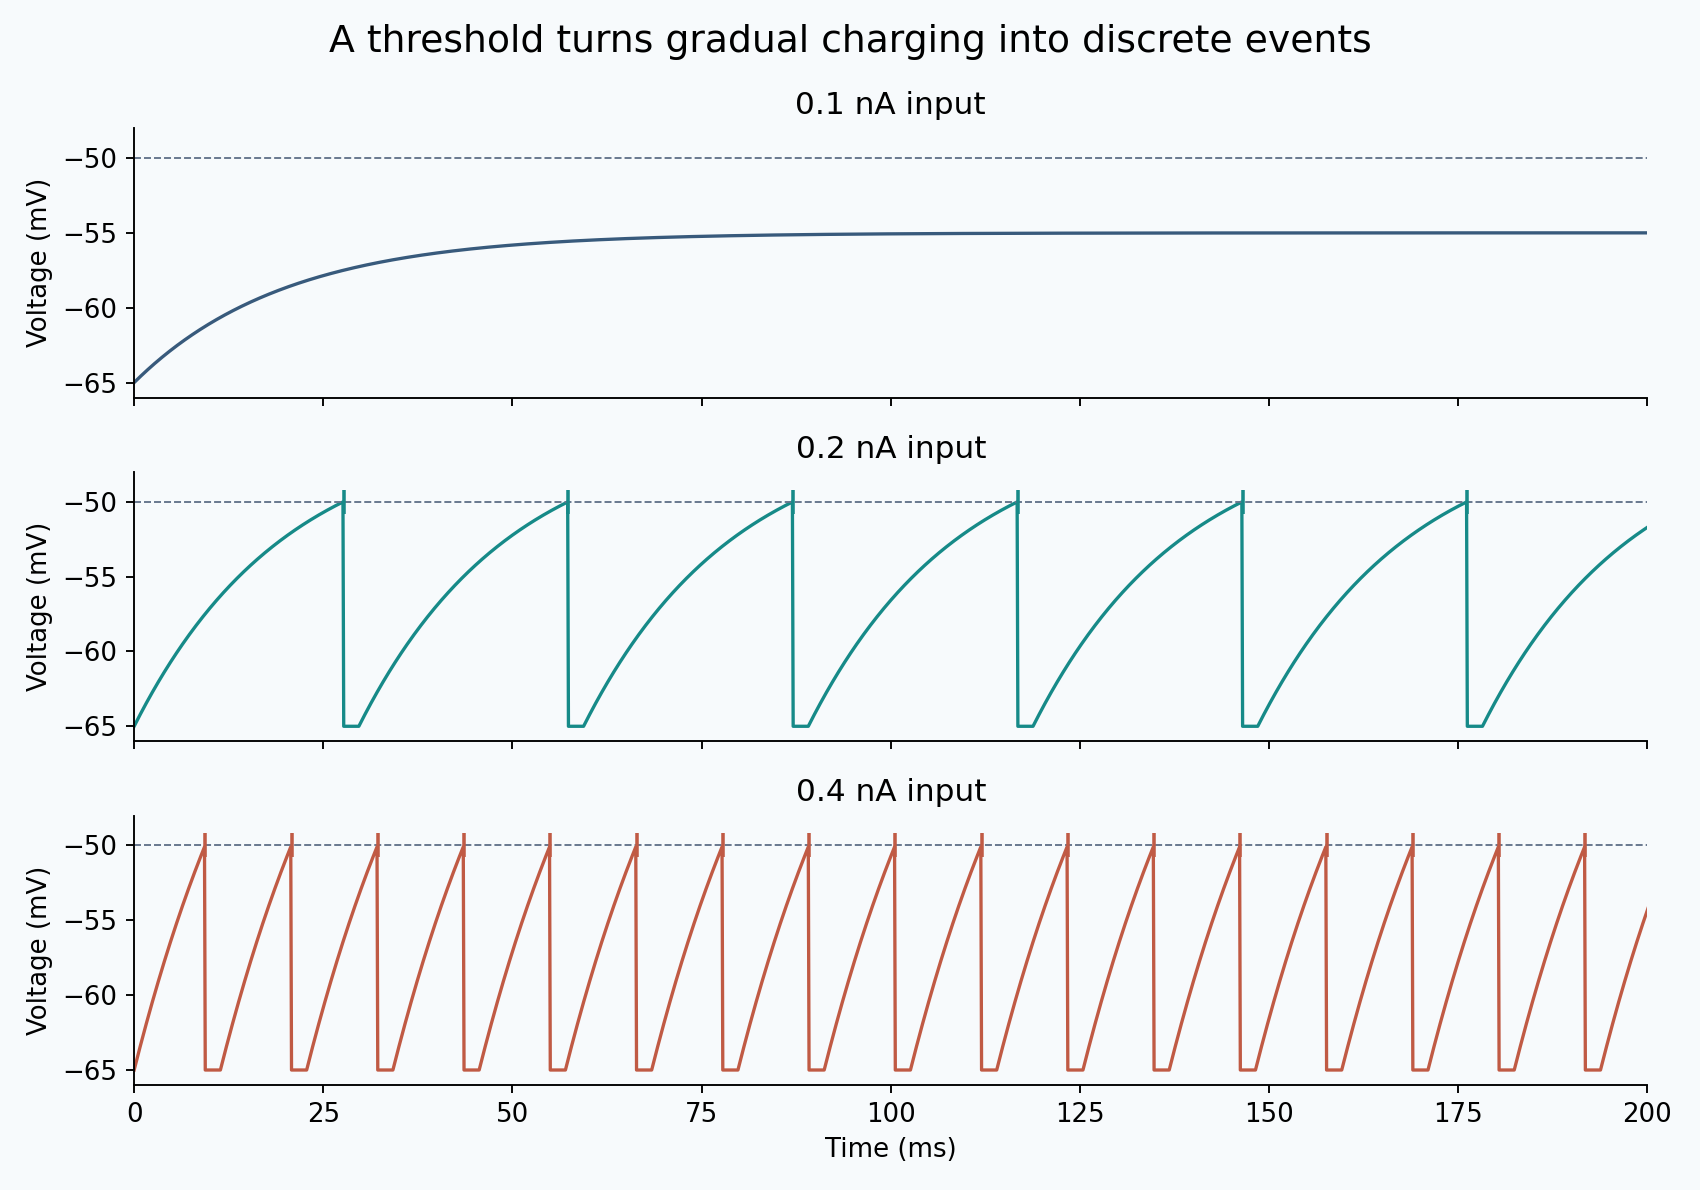

The table this chart was drawn from, first rows:
current_na, time_ms, voltage_mv
0.1, 0, -65
0.1, 0.1, -64.95
0.1, 0.2, -64.9
0.1, 0.3, -64.85
0.1, 0.4, -64.8
0.1, 0.5, -64.75
0.1, 0.6, -64.7
0.1, 0.7, -64.66
0.1, 0.8, -64.61
0.1, 0.9, -64.56
0.1, 1, -64.51
0.1, 1.1, -64.46
0.1, 1.2, -64.42
0.1, 1.3, -64.37
0.1, 1.4, -64.32
0.1, 1.5, -64.28
0.1, 1.6, -64.23
0.1, 1.7, -64.18
0.1, 1.8, -64.14
0.1, 1.9, -64.09
0.1, 2, -64.05
0.1, 2.1, -64
0.1, 2.2, -63.96
0.1, 2.3, -63.91
0.1, 2.4, -63.87
0.1, 2.5, -63.82
0.1, 2.6, -63.78
0.1, 2.7, -63.73
0.1, 2.8, -63.69
0.1, 2.9, -63.65
0.1, 3, -63.6
0.1, 3.1, -63.56
0.1, 3.2, -63.52
0.1, 3.3, -63.48
0.1, 3.4, -63.43
0.1, 3.5, -63.39
0.1, 3.6, -63.35
0.1, 3.7, -63.31
0.1, 3.8, -63.27
0.1, 3.9, -63.22
0.1, 4, -63.18
0.1, 4.1, -63.14
0.1, 4.2, -63.1
0.1, 4.3, -63.06
0.1, 4.4, -63.02
0.1, 4.5, -62.98
0.1, 4.6, -62.94
0.1, 4.7, -62.9
0.1, 4.8, -62.86
0.1, 4.9, -62.82
0.1, 5, -62.78
0.1, 5.1, -62.74
0.1, 5.2, -62.71
0.1, 5.3, -62.67
0.1, 5.4, -62.63
0.1, 5.5, -62.59
0.1, 5.6, -62.55
0.1, 5.7, -62.51
0.1, 5.8, -62.48
0.1, 5.9, -62.44
... 5,943 more rows
